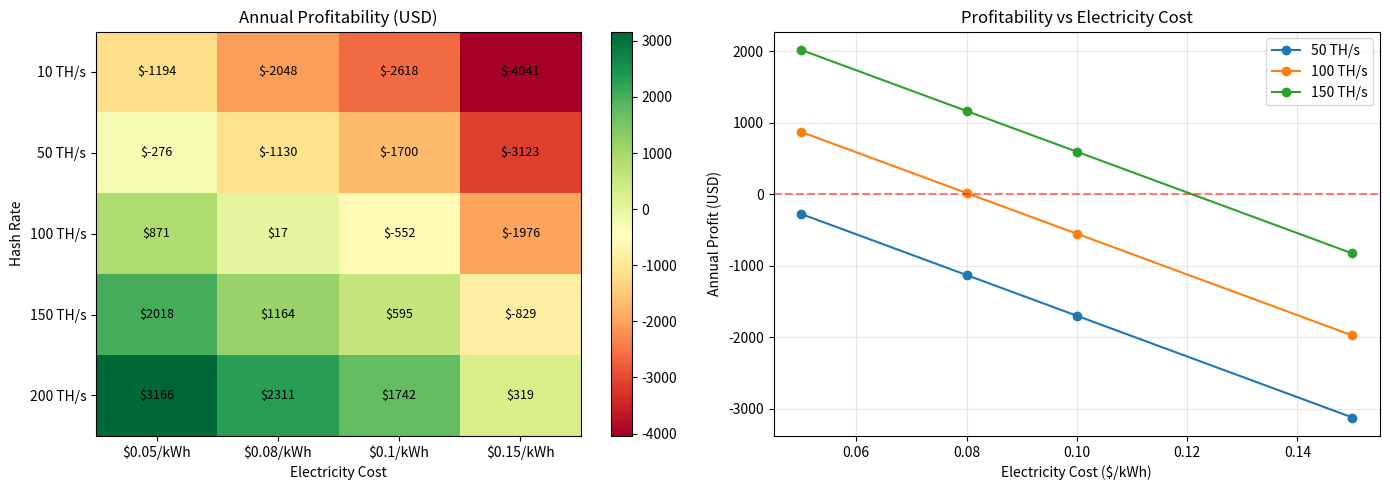

The matplotlib source for this figure:
# Install dependencies
!pip install -q requests pandas matplotlib numpy


import numpy as np
import matplotlib.pyplot as plt
from datetime import datetime

# Mining parameters
hash_rate_th = 100  # Hash rate in TH/s (terahashes per second)
power_consumption_w = 3250  # Power consumption in watts
electricity_cost_kwh = 0.08  # Cost per kWh in USD

# Bitcoin network parameters (as of 2024)
current_difficulty = 84_000_000_000_000  # Example difficulty
block_reward_btc = 6.25  # Current block reward (post-halving)
btc_price_usd = 42000  # Current BTC price

# Wallet/mining parameters
transaction_fee_btc = 0.0001  # Transaction fee per payout
minimum_payout_btc = 0.01  # Minimum payout threshold

print(f"Mining Configuration:")
print(f"Hash Rate: {hash_rate_th} TH/s")
print(f"Power: {power_consumption_w} W")
print(f"Electricity Cost: ${electricity_cost_kwh}/kWh")
print(f"Difficulty: {current_difficulty}")
print(f"Block Reward: {block_reward_btc} BTC")
print(f"BTC Price: ${btc_price_usd}")

# Calculate expected time to find a block
# Expected time (seconds) = difficulty * 2^32 / hash_rate
expected_time_seconds = (current_difficulty * (2**32)) / (hash_rate_th * 1e12)
expected_time_days = expected_time_seconds / (24 * 3600)
expected_time_years = expected_time_days / 365

print(f"\nExpected Time to Find Block:")
print(f"  {expected_time_days:.2f} days")
print(f"  {expected_time_years:.3f} years")
print(f"  {expected_time_seconds:.0f} seconds")

# Daily operating cost
power_consumption_kw = power_consumption_w / 1000
daily_power_usage_kwh = power_consumption_kw * 24
daily_electricity_cost = daily_power_usage_kwh * electricity_cost_kwh

print(f"\nDaily Operating Cost:")
print(f"  Daily Power Usage: {daily_power_usage_kwh:.2f} kWh")
print(f"  Daily Cost: ${daily_electricity_cost:.2f}")

# Expected annual profitability (probabilistic)
blocks_per_year = 365 * 24 * 3600 / expected_time_seconds
btc_per_year = blocks_per_year * block_reward_btc
usd_revenue_per_year = btc_per_year * btc_price_usd

annual_electricity_cost = daily_electricity_cost * 365
annual_transaction_fees = (blocks_per_year * transaction_fee_btc * btc_price_usd)

net_profit_usd = usd_revenue_per_year - annual_electricity_cost - annual_transaction_fees
roi_percent = (net_profit_usd / (power_consumption_w * 365 * 24 / 1000)) * 100 if annual_electricity_cost > 0 else 0

print(f"\nAnnual Profitability Estimate:")
print(f"  Expected BTC/year: {btc_per_year:.6f}")
print(f"  Revenue (USD): ${usd_revenue_per_year:.2f}")
print(f"  Electricity Cost: ${annual_electricity_cost:.2f}")
print(f"  Transaction Fees: ${annual_transaction_fees:.2f}")
print(f"  Net Profit (USD): ${net_profit_usd:.2f}")
if net_profit_usd > 0:
    print(f"  Status: PROFITABLE")
else:
    print(f"  Status: NOT PROFITABLE")

# Scenario analysis: vary hash rate and electricity cost
hash_rates = np.array([10, 50, 100, 150, 200])  # TH/s
electricity_costs = np.array([0.05, 0.08, 0.10, 0.15])  # $/kWh

profitability_matrix = np.zeros((len(hash_rates), len(electricity_costs)))

for i, hr in enumerate(hash_rates):
    for j, ec in enumerate(electricity_costs):
        time_to_block = (current_difficulty * (2**32)) / (hr * 1e12)
        blocks_yr = 365 * 24 * 3600 / time_to_block
        btc_yr = blocks_yr * block_reward_btc
        revenue = btc_yr * btc_price_usd
        
        daily_cost = (power_consumption_w / 1000) * 24 * ec
        annual_cost = daily_cost * 365
        tx_fees = blocks_yr * transaction_fee_btc * btc_price_usd
        
        profit = revenue - annual_cost - tx_fees
        profitability_matrix[i, j] = profit

print("\nProfitability Matrix (Annual USD Profit):")
print("Hash Rate (TH/s) vs Electricity Cost ($/kWh)\n")
print("Hash Rate\t", end="")
for ec in electricity_costs:
    print(f"${ec}/kWh\t", end="")
print()
for i, hr in enumerate(hash_rates):
    print(f"{hr} TH/s\t\t", end="")
    for j in range(len(electricity_costs)):
        print(f"${profitability_matrix[i, j]:.0f}\t", end="")
    print()

# Visualize profitability scenarios
fig, axes = plt.subplots(1, 2, figsize=(14, 5))

# Heatmap
im = axes[0].imshow(profitability_matrix, cmap='RdYlGn', aspect='auto')
axes[0].set_xticks(range(len(electricity_costs)))
axes[0].set_yticks(range(len(hash_rates)))
axes[0].set_xticklabels([f'${ec}/kWh' for ec in electricity_costs])
axes[0].set_yticklabels([f'{hr} TH/s' for hr in hash_rates])
axes[0].set_xlabel('Electricity Cost')
axes[0].set_ylabel('Hash Rate')
axes[0].set_title('Annual Profitability (USD)')
fig.colorbar(im, ax=axes[0])

for i in range(len(hash_rates)):
    for j in range(len(electricity_costs)):
        text = axes[0].text(j, i, f'${profitability_matrix[i, j]:.0f}',
                          ha="center", va="center", color="black", fontsize=9)

# Line plot: impact of electricity cost on profitability
for hr in [50, 100, 150]:
    profits = []
    for ec in electricity_costs:
        time_to_block = (current_difficulty * (2**32)) / (hr * 1e12)
        blocks_yr = 365 * 24 * 3600 / time_to_block
        btc_yr = blocks_yr * block_reward_btc
        revenue = btc_yr * btc_price_usd
        daily_cost = (power_consumption_w / 1000) * 24 * ec
        annual_cost = daily_cost * 365
        tx_fees = blocks_yr * transaction_fee_btc * btc_price_usd
        profit = revenue - annual_cost - tx_fees
        profits.append(profit)
    axes[1].plot(electricity_costs, profits, marker='o', label=f'{hr} TH/s')

axes[1].axhline(y=0, color='r', linestyle='--', alpha=0.5)
axes[1].set_xlabel('Electricity Cost ($/kWh)')
axes[1].set_ylabel('Annual Profit (USD)')
axes[1].set_title('Profitability vs Electricity Cost')
axes[1].legend()
axes[1].grid(True, alpha=0.3)

plt.tight_layout()
plt.show()

print("\nVisualization complete. Higher hash rates and lower electricity costs yield better profitability.")
